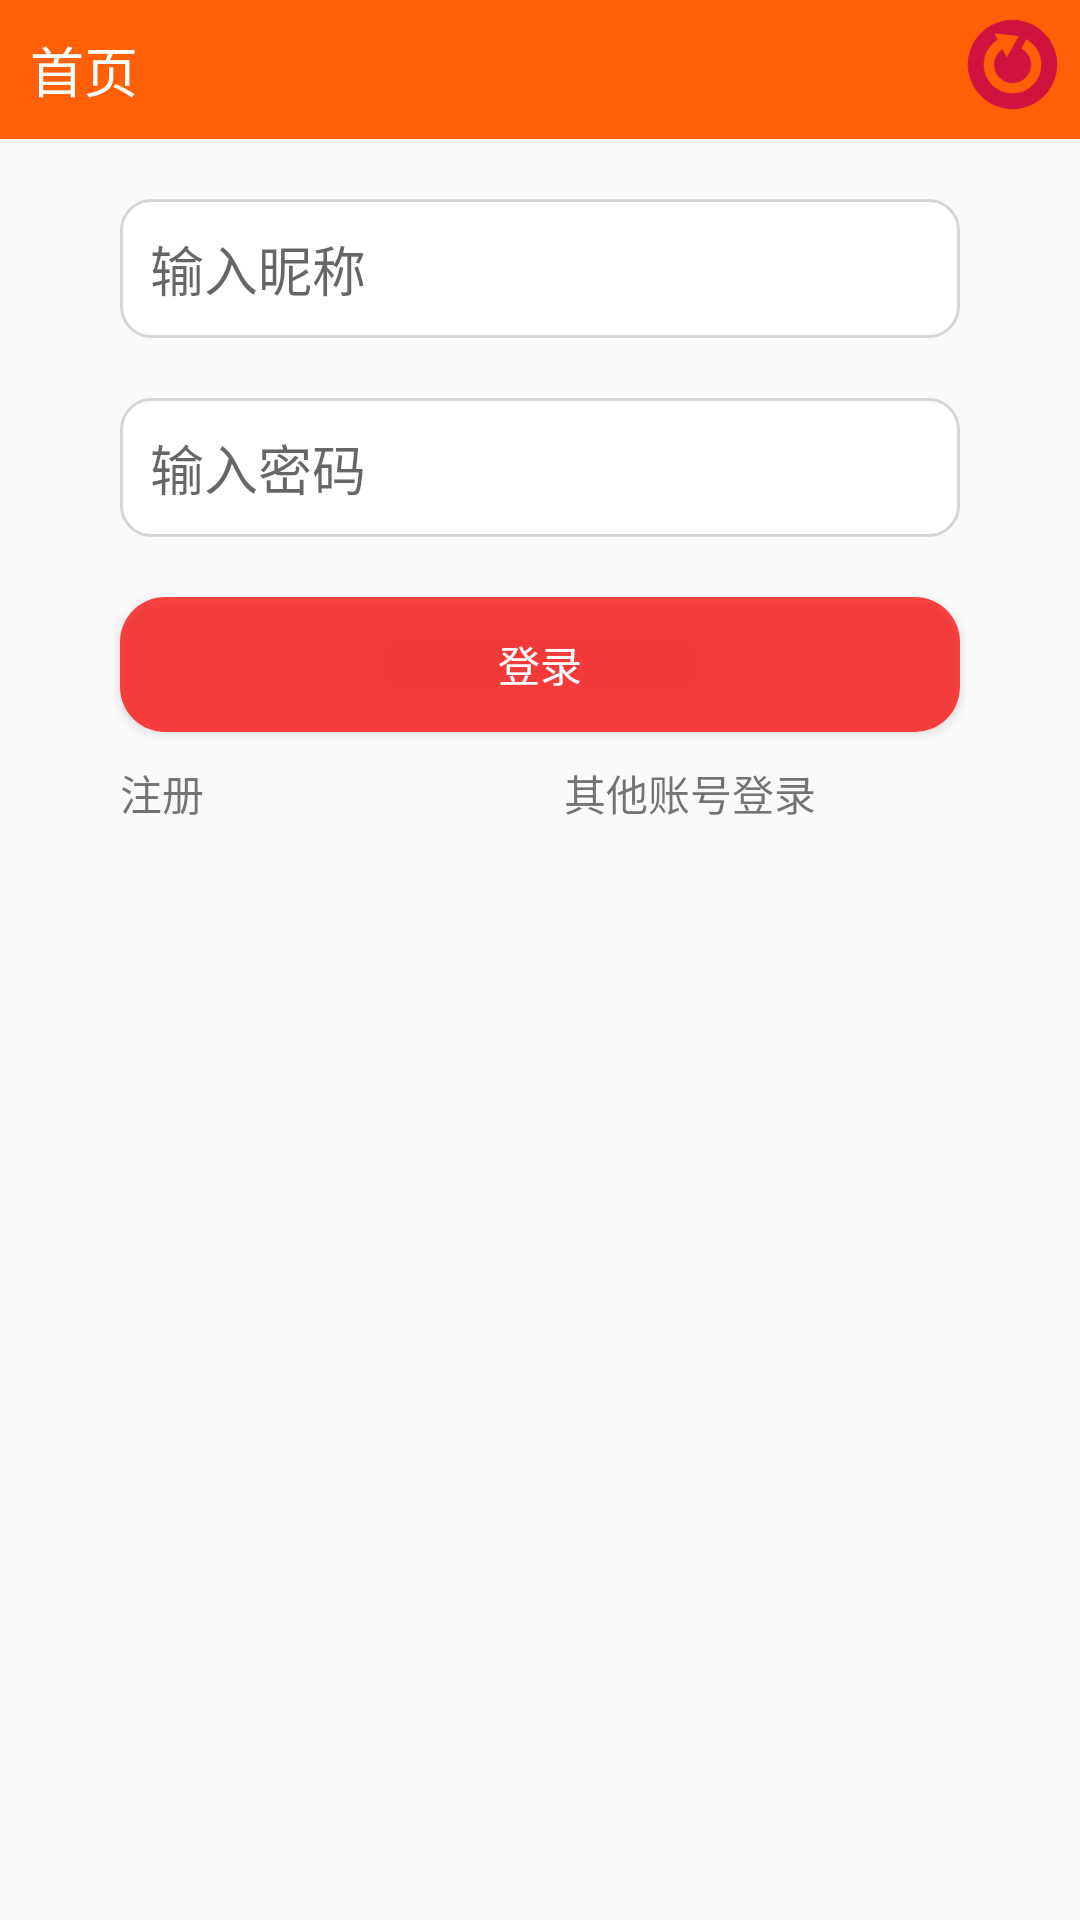

This screen was rendered from an Android layout file. Write that file and the resources it references.
<!-- AndroidManifest.xml: application theme AppTheme -->
<!-- res/layout/login.xml -->
<?xml version="1.0" encoding="utf-8"?>
<LinearLayout xmlns:android="http://schemas.android.com/apk/res/android"
    android:layout_width="match_parent"
    android:layout_height="match_parent"
    android:gravity="center"
    android:orientation="vertical" >
    <include layout="@layout/top_title" />
	<EditText android:id="@+id/name"
	    android:hint="@string/readName"
        style="@style/edittext"
	    android:inputType="text"/>
	<EditText android:id="@+id/passwd"
	    android:hint="@string/readPasswd"
        style="@style/edittext"
	    android:inputType="textPassword"/>"
    <Button
        android:id="@+id/Login"
        android:layout_width="280dp"
        android:layout_height="45dp"
        android:background="@drawable/loginbutonstate"
        android:layout_gravity="center"
        android:layout_marginTop="20dp"
        android:textColor="@color/butonforeground"
        android:text="@string/login" />
    <LinearLayout
        android:layout_width="fill_parent"
        android:layout_height="fill_parent"
        android:orientation="horizontal"
        android:layout_marginTop="10dp"
        android:layout_marginLeft="10dp">
    <TextView android:id="@+id/toReg"
        android:layout_width="wrap_content"
        android:layout_height="wrap_content"
        android:clickable="true"
        android:layout_gravity="left"
        android:onClick="goRegister"
        android:text="@string/register"
        android:paddingLeft="25dp"/>
    <TextView android:id="@+id/otherLogin"
        android:layout_width="wrap_content"
        android:layout_height="wrap_content"
        android:clickable="true"
        android:layout_gravity="right"
        android:layout_marginLeft="120dp"
        android:onClick="goOtherLogin"
        android:text="@string/otherlogin"/>
    </LinearLayout>
</LinearLayout>
<!-- res/layout/top_title.xml (included above) -->
<?xml version="1.0" encoding="utf-8"?>
<RelativeLayout xmlns:android="http://schemas.android.com/apk/res/android"
    android:layout_width="fill_parent"
    android:layout_height="wrap_content"
    android:orientation="horizontal"
    android:background="@color/head"
     >
    <TextView android:id="@+id/tvTop"
        android:layout_width="wrap_content"
        android:layout_height="wrap_content"
        android:gravity="center"
        android:text="@string/home"
        android:padding="10dp"
        android:textSize="18sp"
        android:layout_alignParentLeft="true"
        android:textColor="@android:color/white"
        />
    <ImageView android:id="@+id/ivRefresh"
        android:layout_width="35dp"
        android:layout_height="35dp"
        android:clickable="true"
        android:layout_alignParentRight="true"
        android:layout_marginTop="4dp"
        android:layout_marginRight="5dp"
        android:src="@drawable/refresh"/>
</RelativeLayout>
<!-- resources referenced by this layout -->
<resources>
  <color name="butonforeground">#fff</color>
  <color name="head">#ff6005</color>
  <!-- drawable loginbutonstate (drawable-xxhdpi) -->
  <?xml version="1.0" encoding="utf-8"?>
  <selector xmlns:android="http://schemas.android.com/apk/res/android">
      <item android:state_window_focused="false"
          >
          <shape>
              <solid android:color="@color/loginbutton"></solid>
              <corners android:radius="15dp" />
          </shape>
          </item>
      <item android:state_pressed="true"
          >
          <shape>
              <solid android:color="@color/red"></solid>
              <corners android:radius="15dp" />
          </shape>
      </item>
      <item android:state_focused="true"
          android:drawable="@drawable/loginbutton">
      </item>
  </selector>
  <!-- drawable refresh: png bitmap (drawable-hdpi, 3463 bytes) -->
  <string name="home">首页</string>
  <string name="login">登录</string>
  <string name="otherlogin">其他账号登录</string>
  <string name="readName">输入昵称</string>
  <string name="readPasswd">输入密码</string>
  <string name="register">注册</string>
  <style name="edittext">
          <item name="android:layout_width">280dp</item>
          <item name="android:layout_height">wrap_content</item>
          <item name="android:textColor">@color/content</item>
          <item name="android:layout_marginTop">20dp</item>
          <item name="android:background">@drawable/edittextstate</item>
          <item name="android:singleLine">true</item>
      </style>
  <style name="AppTheme" parent="AppBaseTheme">
          
      </style>
  <color name="loginbutton">#b9ff0000</color>
  <color name="red">#ffff0000</color>
  <!-- drawable loginbutton: jpg bitmap (drawable-ldpi, 8916 bytes) -->
  <color name="content">#848484</color>
  <!-- drawable edittextstate (drawable-ldpi) -->
  <?xml version="1.0" encoding="utf-8"?>
  <shape xmlns:android="http://schemas.android.com/apk/res/android"
      android:shape="rectangle">
      <solid android:color="#FFFFFF"></solid>
      <stroke
          android:width="1dp"
          android:color="#ffd6d6d6" />
      <padding
          android:bottom="10dp"
          android:left="10dp"
          android:right="10dp"
          android:top="10dp"></padding>
      <corners android:radius="10dp"></corners>
  </shape>
  <style name="AppBaseTheme" parent="Theme.AppCompat.Light">
          
      </style>
</resources>
